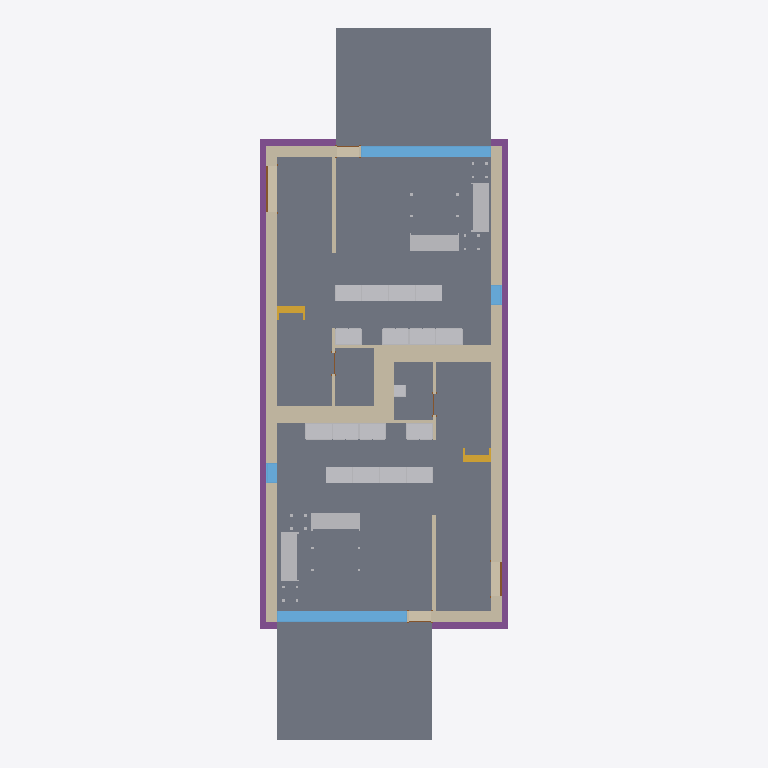
Plan cut of the same IFC building model at storey 'T/FDN' (level -1.25 m, cut at 0.15 m), seen from above with north up, elements coloured by IFC class: 23 other elements (light grey), 21 walls (beige), 8 slabs (grey), 4 footings (purple), 4 windows (light blue), 4 doors (brown), 2 stairs (yellow). Cut surfaces are drawn darker.
Extent 9.3 m × 26.6 m × 8.2 m (x, y, z). Storeys (4): T/FDN at -1.25 m; Level 1 at 0.00 m; Level 2 at 3.10 m; Roof at 6.00 m. Elements (207): 61 IfcFurnishingElement, 56 IfcWallStandardCase, 24 IfcWindow, 20 IfcSlab, 14 IfcDoor, 13 IfcCovering, 8 IfcBeam, 7 IfcFooting, 2 IfcStair, 1 IfcRoof, 1 IfcWall.

HEADER;
FILE_DESCRIPTION(('ViewDefinition [CoordinationView]'),'2;1');
FILE_NAME('Duplex_doubledoor.ifc','2013-07-11T10:57:11',(''),(''),'Autodesk Revit 2013','20120221_2030(x64)','');
FILE_SCHEMA(('IFC2X3'));
ENDSEC;
DATA;
#53=IFCPROJECT('1xS3BCk291UvhgP2a6eflL',#52,'0001',$,$,'Duplex Apartment','Project Status',(#42,#47),#35);
#52008=IFCSITE('1xS3BCk291UvhgP2a6eflN',#52,'Default',$,'',#52007,$,$,.ELEMENT.,$,$,$,$,$);
#57=IFCBUILDING('1xS3BCk291UvhgP2a6eflK',#52,'',$,$,#38,$,'',.ELEMENT.,$,$,$);
#62=IFCBUILDINGSTOREY('1xS3BCk291UvhgP2dvNsgp',#52,'T/FDN',$,$,#61,$,'T/FDN',.ELEMENT.,-1.25);
#65=IFCBUILDINGSTOREY('1xS3BCk291UvhgP2dvNMKI',#52,'Level 1',$,$,#64,$,'Level 1',.ELEMENT.,0.0);
#70=IFCBUILDINGSTOREY('1xS3BCk291UvhgP2dvNMQJ',#52,'Level 2',$,$,#69,$,'Level 2',.ELEMENT.,3.10000000000038);
#75=IFCBUILDINGSTOREY('1xS3BCk291UvhgP2dvNtSE',#52,'Roof',$,$,#74,$,'Roof',.ELEMENT.,6.00000000000039);
#21047=IFCSLAB('2OBrcmyk58NupXoVOHUtgP',#52,'Floor:Finish Floor - Wood:171292',$,'Floor:Finish Floor - Wood',#20997,#21045,'171292',.FLOOR.);
#20794=IFCSLAB('2OBrcmyk58NupXoVOHUtxr',#52,'Floor:Finish Floor - Wood:170352',$,'Floor:Finish Floor - Wood',#20744,#20792,'170352',.FLOOR.);
#41391=IFCSLAB('1CZILmCaHETO8tf3SgGEWh',#52,'Floor:150mm Exterior Slab on Grade:216507',$,'Floor:150mm Exterior Slab on Grade',#41374,#41389,'216507',.FLOOR.);
#41492=IFCSLAB('1CZILmCaHETO8tf3SgGEXu',#52,'Floor:150mm Exterior Slab on Grade:216552',$,'Floor:150mm Exterior Slab on Grade',#41475,#41490,'216552',.FLOOR.);
#20849=IFCSLAB('2OBrcmyk58NupXoVOHUtoa',#52,'Floor:Finish Floor - Ceramic Tile:170785',$,'Floor:Finish Floor - Ceramic Tile',#20832,#20847,'170785',.FLOOR.);
#21102=IFCSLAB('2OBrcmyk58NupXoVOHUten',#52,'Floor:Finish Floor - Ceramic Tile:171444',$,'Floor:Finish Floor - Ceramic Tile',#21085,#21100,'171444',.FLOOR.);
#6227=IFCWALLSTANDARDCASE('2O2Fr$t4X7Zf8NOew3FNqI',#52,'Basic Wall:Exterior - Brick on Block:138157',$,'Basic Wall:Exterior - Brick on Block:130892',#6208,#6225,'138157');
#6341=IFCWALLSTANDARDCASE('2O2Fr$t4X7Zf8NOew3FNhv',#52,'Basic Wall:Exterior - Brick on Block:138310',$,'Basic Wall:Exterior - Brick on Block:130892',#6322,#6339,'138310');
#23402=IFCFOOTING('0kF45Qs8L9PAM9kmb1lT5d',#52,'Wall Foundation:Bearing Footing - 900 x 300:186596',$,'Wall Foundation:Bearing Footing - 900 x 300',#23385,#23400,'186596',.STRIP_FOOTING.);
#23539=IFCFOOTING('0kF45Qs8L9PAM9kmb1lT5t',#52,'Wall Foundation:Bearing Footing - 900 x 300:186612',$,'Wall Foundation:Bearing Footing - 900 x 300',#23524,#23537,'186612',.STRIP_FOOTING.);
#20959=IFCSLAB('2OBrcmyk58NupXoVOHUtju',#52,'Floor:Finish Floor - Ceramic Tile:171261',$,'Floor:Finish Floor - Ceramic Tile',#20942,#20957,'171261',.FLOOR.);
#20904=IFCSLAB('2OBrcmyk58NupXoVOHUtjR',#52,'Floor:Finish Floor - Ceramic Tile:171230',$,'Floor:Finish Floor - Ceramic Tile',#20887,#20902,'171230',.FLOOR.);
#6605=IFCWALLSTANDARDCASE('2O2Fr$t4X7Zf8NOew3FNbT',#52,'Basic Wall:Party Wall - CMU Residential Unit Dimising Wall:139234',$,'Basic Wall:Party Wall - CMU Residential Unit Dimising Wall:128555',#6550,#6603,'139234');
#6752=IFCWALLSTANDARDCASE('2O2Fr$t4X7Zf8NOew3FKRi',#52,'Basic Wall:Party Wall - CMU Residential Unit Dimising Wall:139347',$,'Basic Wall:Party Wall - CMU Residential Unit Dimising Wall:128555',#6699,#6750,'139347');
#9494=IFCWINDOW('1hOSvn6df7F8_7GcBWlR72',#52,'M_Fixed:4835mm x 2420mm:4835mm x 2420mm:145788',$,'4835mm x 2420mm',#9493,#9486,'145788',2.42,4.835);
#9638=IFCWINDOW('1hOSvn6df7F8_7GcBWlRBU',#52,'M_Fixed:4835mm x 2420mm:4835mm x 2420mm:146016',$,'4835mm x 2420mm',#9637,#9630,'146016',2.42,4.835);
#5951=IFCWALLSTANDARDCASE('2O2Fr$t4X7Zf8NOew3FNtn',#52,'Basic Wall:Exterior - Brick on Block:138062',$,'Basic Wall:Exterior - Brick on Block:130892',#5926,#5949,'138062');
#6284=IFCWALLSTANDARDCASE('2O2Fr$t4X7Zf8NOew3FNr2',#52,'Basic Wall:Exterior - Brick on Block:138237',$,'Basic Wall:Exterior - Brick on Block:130892',#6265,#6282,'138237');
#18243=IFCFURNISHINGELEMENT('2OBrcmyk58NupXoVOHUshs',#52,'M_Sofa:1830mm:1830mm:167283',$,'1830mm',#18242,#18233,'167283');
#18917=IFCFURNISHINGELEMENT('2OBrcmyk58NupXoVOHUtOy',#52,'M_Sofa:1830mm:1830mm:168377',$,'1830mm',#18916,#18907,'168377');
#18959=IFCFURNISHINGELEMENT('2OBrcmyk58NupXoVOHUtO$',#52,'M_Sofa:1830mm:1830mm:168378',$,'1830mm',#18958,#18949,'168378');
#18344=IFCFURNISHINGELEMENT('2OBrcmyk58NupXoVOHUsc7',#52,'M_Sofa:1830mm:1830mm:167426',$,'1830mm',#18343,#18334,'167426');
#23494=IFCFOOTING('0kF45Qs8L9PAM9kmb1lT5l',#52,'Wall Foundation:Bearing Footing - 900 x 300:186604',$,'Wall Foundation:Bearing Footing - 900 x 300',#23479,#23492,'186604',.STRIP_FOOTING.);
#6845=IFCWALLSTANDARDCASE('2O2Fr$t4X7Zf8NOew3FKRH',#52,'Basic Wall:Party Wall - CMU Residential Unit Dimising Wall:139374',$,'Basic Wall:Party Wall - CMU Residential Unit Dimising Wall:128555',#6792,#6843,'139374');
#25325=IFCWALLSTANDARDCASE('0iEHWY1$XA8eQeeULq4jZ1',#52,'Basic Wall:Interior - Furring (152 mm Stud):189074',$,'Basic Wall:Interior - Furring (152 mm Stud):187795',#25289,#25323,'189074');
#16251=IFCFURNISHINGELEMENT('0wkEuT1wr1kOyafLY4vyOn',#52,'M_Base Cabinet-Double Door & 2 Drawer:1000mm:1000mm:159262',$,'1000mm',#16250,#16241,'159262');
#17430=IFCFURNISHINGELEMENT('2OBrcmyk58NupXoVOHUvqo',#52,'M_Base Cabinet-Double Door & 2 Drawer:1000mm:1000mm:162487',$,'1000mm',#17429,#17420,'162487');
#15527=IFCFURNISHINGELEMENT('0wkEuT1wr1kOyafLY4vyMO',#52,'M_Base Cabinet-Double Door & 2 Drawer:1000mm:1000mm:159159',$,'1000mm',#15526,#15517,'159159');
#16708=IFCFURNISHINGELEMENT('2OBrcmyk58NupXoVOHUvH8',#52,'M_Base Cabinet-Double Door & 2 Drawer:1000mm:1000mm:160717',$,'1000mm',#16707,#16698,'160717');
#16669=IFCFURNISHINGELEMENT('2OBrcmyk58NupXoVOHUvGQ',#52,'M_Base Cabinet-Double Door & 2 Drawer:1000mm:1000mm:160671',$,'1000mm',#16668,#16659,'160671');
#17391=IFCFURNISHINGELEMENT('2OBrcmyk58NupXoVOHUvqp',#52,'M_Base Cabinet-Double Door & 2 Drawer:1000mm:1000mm:162486',$,'1000mm',#17390,#17381,'162486');
#17469=IFCFURNISHINGELEMENT('2OBrcmyk58NupXoVOHUvqz',#52,'M_Base Cabinet-Double Door & 2 Drawer:1000mm:1000mm:162488',$,'1000mm',#17468,#17459,'162488');
#17508=IFCFURNISHINGELEMENT('2OBrcmyk58NupXoVOHUvqy',#52,'M_Base Cabinet-Double Door & 2 Drawer:1000mm:1000mm:162489',$,'1000mm',#17507,#17498,'162489');
#25606=IFCWALLSTANDARDCASE('0iEHWY1$XA8eQeeULq4jE6',#52,'Basic Wall:Interior - Furring (152 mm Stud):190933',$,'Basic Wall:Interior - Furring (152 mm Stud):187795',#25587,#25604,'190933');
#17167=IFCFURNISHINGELEMENT('2OBrcmyk58NupXoVOHUvup',#52,'M_Base Cabinet-Double Door & 2 Drawer:1000mm:1000mm:162230',$,'1000mm',#17166,#17157,'162230');
#17274=IFCFURNISHINGELEMENT('2OBrcmyk58NupXoVOHUvs2',#52,'M_Base Cabinet-Double Door & 2 Drawer:1000mm:1000mm:162311',$,'1000mm',#17273,#17264,'162311');
#17352=IFCFURNISHINGELEMENT('2OBrcmyk58NupXoVOHUvtA',#52,'M_Base Cabinet-Double Door & 2 Drawer:1000mm:1000mm:162383',$,'1000mm',#17351,#17342,'162383');
#17816=IFCFURNISHINGELEMENT('2OBrcmyk58NupXoVOHUvqu',#52,'M_Base Cabinet-Double Door & 2 Drawer:1000mm:1000mm:162493',$,'1000mm',#17815,#17806,'162493');
#17901=IFCFURNISHINGELEMENT('2OBrcmyk58NupXoVOHUvqw',#52,'M_Base Cabinet-Double Door & 2 Drawer:1000mm:1000mm:162495',$,'1000mm',#17900,#17891,'162495');
#17979=IFCFURNISHINGELEMENT('2OBrcmyk58NupXoVOHUvr4',#52,'M_Base Cabinet-Double Door & 2 Drawer:1000mm:1000mm:162497',$,'1000mm',#17978,#17969,'162497');
#17313=IFCFURNISHINGELEMENT('2OBrcmyk58NupXoVOHUvsm',#52,'M_Base Cabinet-Double Door & 2 Drawer:1000mm:1000mm:162357',$,'1000mm',#17312,#17303,'162357');
#17940=IFCFURNISHINGELEMENT('2OBrcmyk58NupXoVOHUvr5',#52,'M_Base Cabinet-Double Door & 2 Drawer:1000mm:1000mm:162496',$,'1000mm',#17939,#17930,'162496');
#7425=IFCWALLSTANDARDCASE('2O2Fr$t4X7Zf8NOew3FKE5',#52,'Basic Wall:Foundation - Concrete (417mm):140602',$,'Basic Wall:Foundation - Concrete (417mm):128676',#7406,#7423,'140602');
#6398=IFCWALLSTANDARDCASE('2O2Fr$t4X7Zf8NOew3FNld',#52,'Basic Wall:Interior - Partition (92mm Stud):138584',$,'Basic Wall:Interior - Partition (92mm Stud):128360',#6379,#6396,'138584');
#7021=IFCWALLSTANDARDCASE('2O2Fr$t4X7Zf8NOew3FKGS',#52,'Basic Wall:Interior - Partition (92mm Stud):139939',$,'Basic Wall:Interior - Partition (92mm Stud):128360',#7002,#7019,'139939');
#23584=IFCFOOTING('0kF45Qs8L9PAM9kmb1lT5$',#52,'Wall Foundation:Bearing Footing - 900 x 300:186620',$,'Wall Foundation:Bearing Footing - 900 x 300',#23569,#23582,'186620',.STRIP_FOOTING.);
#7311=IFCWALLSTANDARDCASE('2O2Fr$t4X7Zf8NOew3FK9N',#52,'Basic Wall:Foundation - Concrete (417mm):140520',$,'Basic Wall:Foundation - Concrete (417mm):128676',#7292,#7309,'140520');
#25547=IFCWALLSTANDARDCASE('0iEHWY1$XA8eQeeULq4jDb',#52,'Basic Wall:Interior - Furring (152 mm Stud):190774',$,'Basic Wall:Interior - Furring (152 mm Stud):187795',#25528,#25545,'190774');
#13052=IFCSTAIR('0wkEuT1wr1kOyafLY4v_O1',#52,'Stair:Residential - 200mm Max Riser 250mm Tread:151086',$,'Stair:Residential - 200mm Max Riser 250mm Tread',#12076,$,'151086',.STRAIGHT_RUN_STAIR.);
#38217=IFCSTAIR('21ldoMpbP4VfsJ0XGY_34d',#52,'Stair:Residential - 200mm Max Riser 250mm Tread:198878',$,'Stair:Residential - 200mm Max Riser 250mm Tread',#37245,$,'198878',.STRAIGHT_RUN_STAIR.);
#25431=IFCWALLSTANDARDCASE('0iEHWY1$XA8eQeeULq4j_U',#52,'Basic Wall:Interior - Furring (152 mm Stud):189901',$,'Basic Wall:Interior - Furring (152 mm Stud):187795',#25412,#25429,'189901');
#7080=IFCWALLSTANDARDCASE('2O2Fr$t4X7Zf8NOew3FK80',#52,'Basic Wall:Foundation - Concrete (417mm):140479',$,'Basic Wall:Foundation - Concrete (417mm):128676',#7061,#7078,'140479');
#7368=IFCWALLSTANDARDCASE('2O2Fr$t4X7Zf8NOew3FKEr',#52,'Basic Wall:Foundation - Concrete (417mm):140554',$,'Basic Wall:Foundation - Concrete (417mm):128676',#7349,#7366,'140554');
#10302=IFCWINDOW('1hOSvn6df7F8_7GcBWlRLx',#52,'M_Fixed:750mm x 2200mm:750mm x 2200mm:146885',$,'750mm x 2200mm',#10301,#10294,'146885',2.2,0.75);
#10420=IFCWINDOW('1hOSvn6df7F8_7GcBWlRRL',#52,'M_Fixed:750mm x 2200mm:750mm x 2200mm:147051',$,'750mm x 2200mm',#10419,#10412,'147051',2.2,0.749999999999998);
#6509=IFCWALLSTANDARDCASE('2O2Fr$t4X7Zf8NOew3FNau',#52,'Basic Wall:Interior - Partition (92mm Stud):139143',$,'Basic Wall:Interior - Partition (92mm Stud):128360',#6490,#6507,'139143');
#6903=IFCWALLSTANDARDCASE('2O2Fr$t4X7Zf8NOew3FKST',#52,'Basic Wall:Interior - Partition (92mm Stud):139682',$,'Basic Wall:Interior - Partition (92mm Stud):128360',#6884,#6901,'139682');
#40428=IFCFURNISHINGELEMENT('2gRXFgjRn2HPE$YoDLX0vP',#52,'M_Vanity Cabinet-Double Door Sink Unit:450 x 450 mm:450 x 450 mm:205548',$,'450 x 450 mm',#40427,#40418,'205548');
#6962=IFCWALLSTANDARDCASE('2O2Fr$t4X7Zf8NOew3FKIu',#52,'Basic Wall:Interior - Partition (92mm Stud):139783',$,'Basic Wall:Interior - Partition (92mm Stud):128360',#6943,#6960,'139783');
#25488=IFCWALLSTANDARDCASE('0iEHWY1$XA8eQeeULq4jpl',#52,'Basic Wall:Interior - Partition (92mm Stud):190140',$,'Basic Wall:Interior - Partition (92mm Stud):128360',#25469,#25486,'190140');
#10112=IFCDOOR('1hOSvn6df7F8_7GcBWlRH8',#52,'M_Double-Flush:1730 x 2032mm:1730 x 2032mm:146678',$,'1730 x 2032mm',#10111,#10104,'146678',2.032,1.73);
#9825=IFCDOOR('1hOSvn6df7F8_7GcBWlRGQ',#52,'M_Single-Flush:1250mm x 2010mm:1250mm x 2010mm:146596',$,'1250mm x 2010mm',#9824,#9817,'146596',2.01,1.25);
#19001=IFCFURNISHINGELEMENT('2OBrcmyk58NupXoVOHUtO_',#52,'M_Table-Coffee:0610 x 0610 x 0610mm:0610 x 0610 x 0610mm:168379',$,'0610 x 0610 x 0610mm',#19000,#18991,'168379');
#18834=IFCFURNISHINGELEMENT('2OBrcmyk58NupXoVOHUtVQ',#52,'M_Table-Coffee:0915 x 1830 x 0457mm:0915 x 1830 x 0457mm:168031',$,'0915 x 1830 x 0457mm',#18833,#18824,'168031');
#21350=IFCDOOR('1s1jVhK8z0pgKYcr9jt781',#52,'M_Single-Glass 1:0813 x 2420mm:0813 x 2420mm:171853',$,'0813 x 2420mm',#21349,#21342,'171853',2.42,0.813);
#21478=IFCDOOR('1s1jVhK8z0pgKYcr9jt7AB',#52,'M_Single-Glass 1:0813 x 2420mm:0813 x 2420mm:171975',$,'0813 x 2420mm',#21477,#21470,'171975',2.42,0.812999999999999);
ENDSEC;